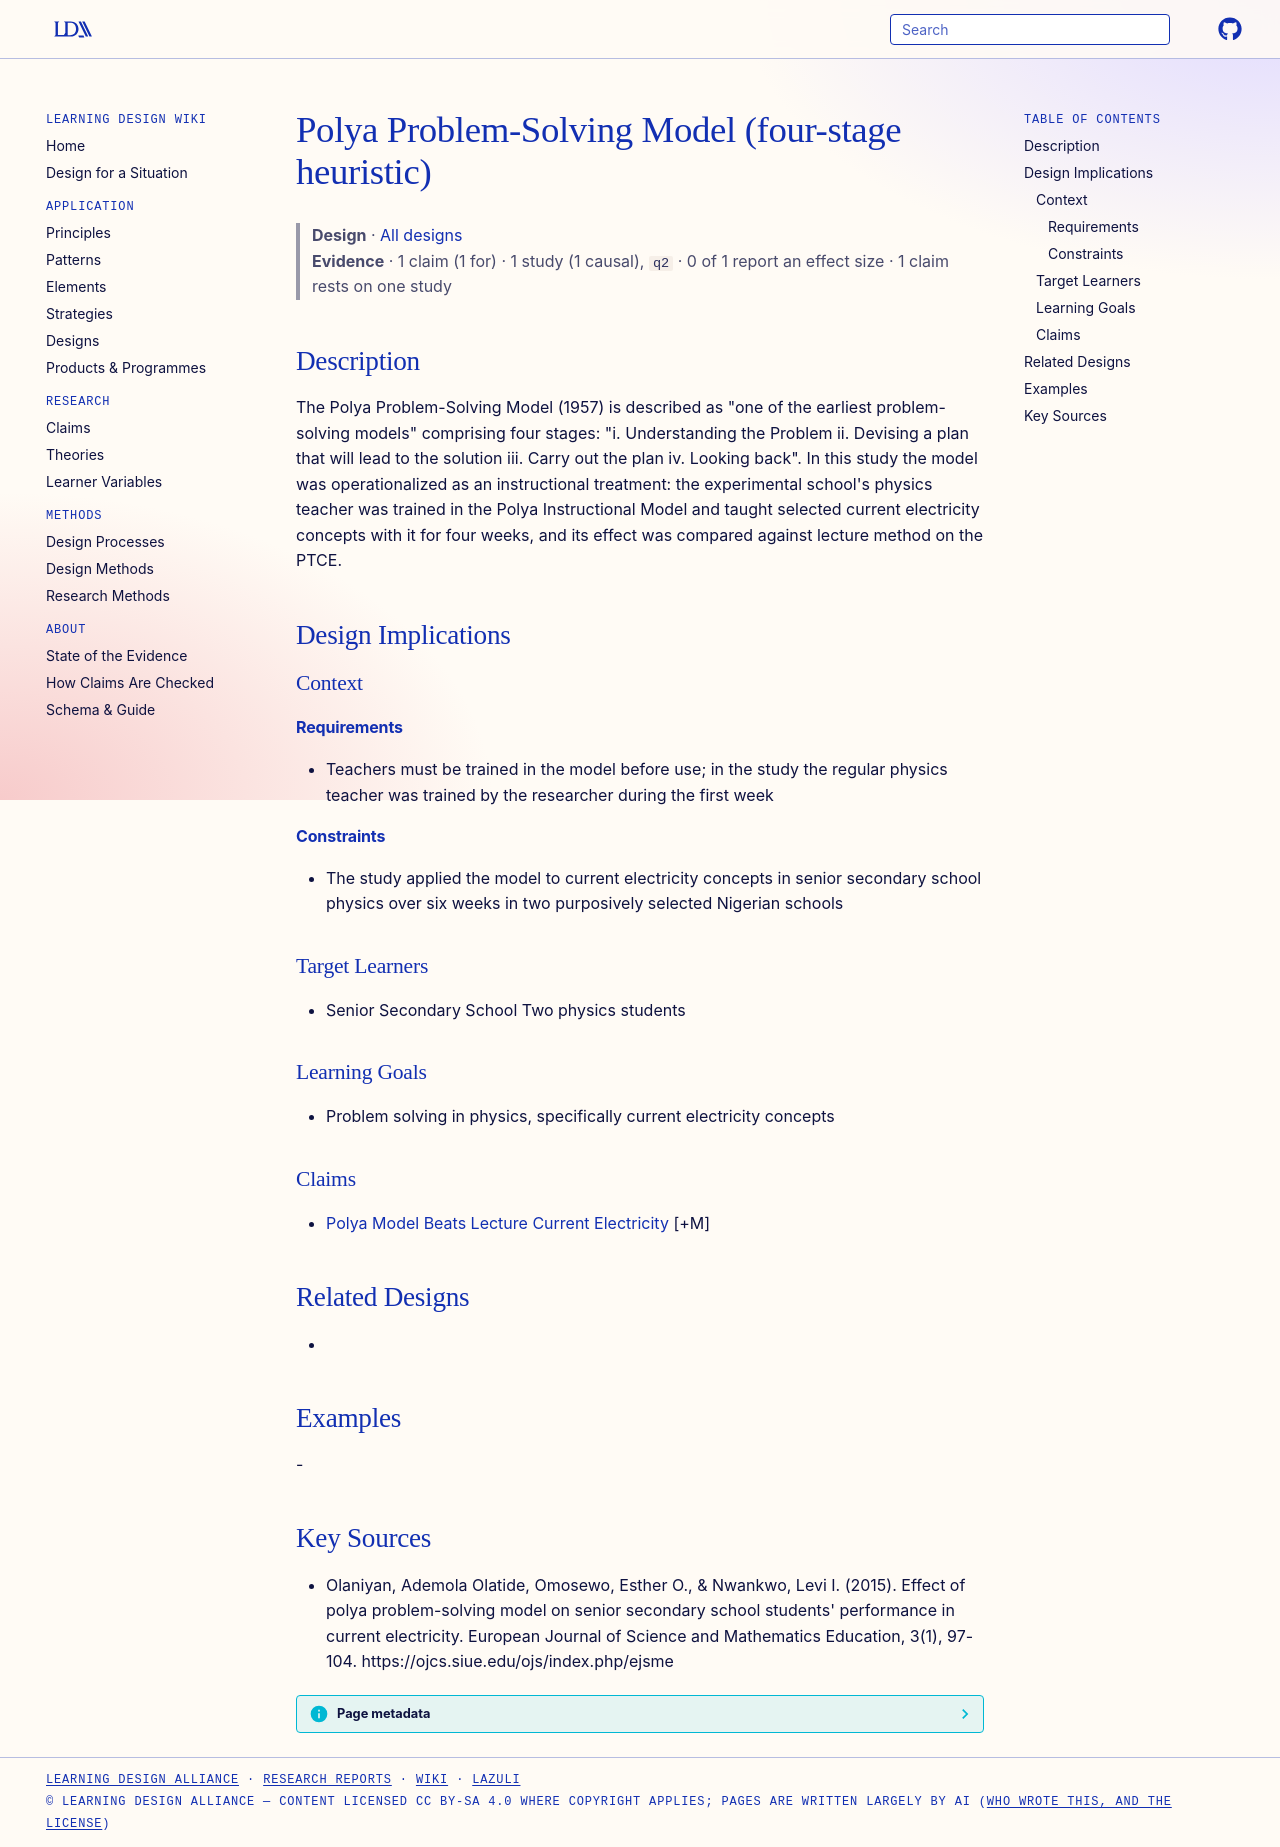

repository: Learning-Design-Alliance/learning-wiki · page: designs/polya-four-stage-problem-solving-model/index.html · generator: mkdocs

---
type: design
id: polya-four-stage-problem-solving-model
title: Polya Problem-Solving Model (four-stage heuristic)
description: "The Polya Problem-Solving Model (1957) is described as \"one of the earliest problem-solving models\" comprising four stages: \"i."
status: review
generated:
  by: "process:settle-candidates"
  at: 2026-11-02
sources:
  - id: olaniyan-2015
    resource: "https://ojcs.siue.edu/ojs/index.php/ejsme"
    title: "Olaniyan, Ademola Olatide, Omosewo, Esther O., & Nwankwo, Levi I. (2015). Effect of polya problem-solving model on senior secondary school students' performance in current electricity. European Journal of Science and Mathematics Education, 3(1), 97-104. https://ojcs.siue.edu/ojs/index.php/ejsme"
    author: "Olaniyan, Ademola Olatide, Omosewo, Esther O., & Nwankwo, Levi I"
---

# Polya Problem-Solving Model (four-stage heuristic)

> **Design** · [All designs](index.md)
> **Evidence** · 1 claim (1 for) · 1 study (1 causal), `q2` · 0 of 1 report an effect size · 1 claim rests on one study

## Description
The Polya Problem-Solving Model (1957) is described as "one of the earliest problem-solving models" comprising four stages: "i. Understanding the Problem ii. Devising a plan that will lead to the solution iii. Carry out the plan iv. Looking back". In this study the model was operationalized as an instructional treatment: the experimental school's physics teacher was trained in the Polya Instructional Model and taught selected current electricity concepts with it for four weeks, and its effect was compared against lecture method on the PTCE.

## Design Implications

### Context
#### Requirements
- Teachers must be trained in the model before use; in the study the regular physics teacher was trained by the researcher during the first week
#### Constraints
- The study applied the model to current electricity concepts in senior secondary school physics over six weeks in two purposively selected Nigerian schools

### Target Learners
- Senior Secondary School Two physics students

### Learning Goals
- Problem solving in physics, specifically current electricity concepts

### Claims
- [Polya Model Beats Lecture Current Electricity](../claims/polya-model-beats-lecture-current-electricity.md) [+M]

## Related Designs
- 

## Examples
-

## Key Sources
- Olaniyan, Ademola Olatide, Omosewo, Esther O., & Nwankwo, Levi I. (2015). Effect of polya problem-solving model on senior secondary school students' performance in current electricity. European Journal of Science and Mathematics Education, 3(1), 97-104. https://ojcs.siue.edu/ojs/index.php/ejsme
